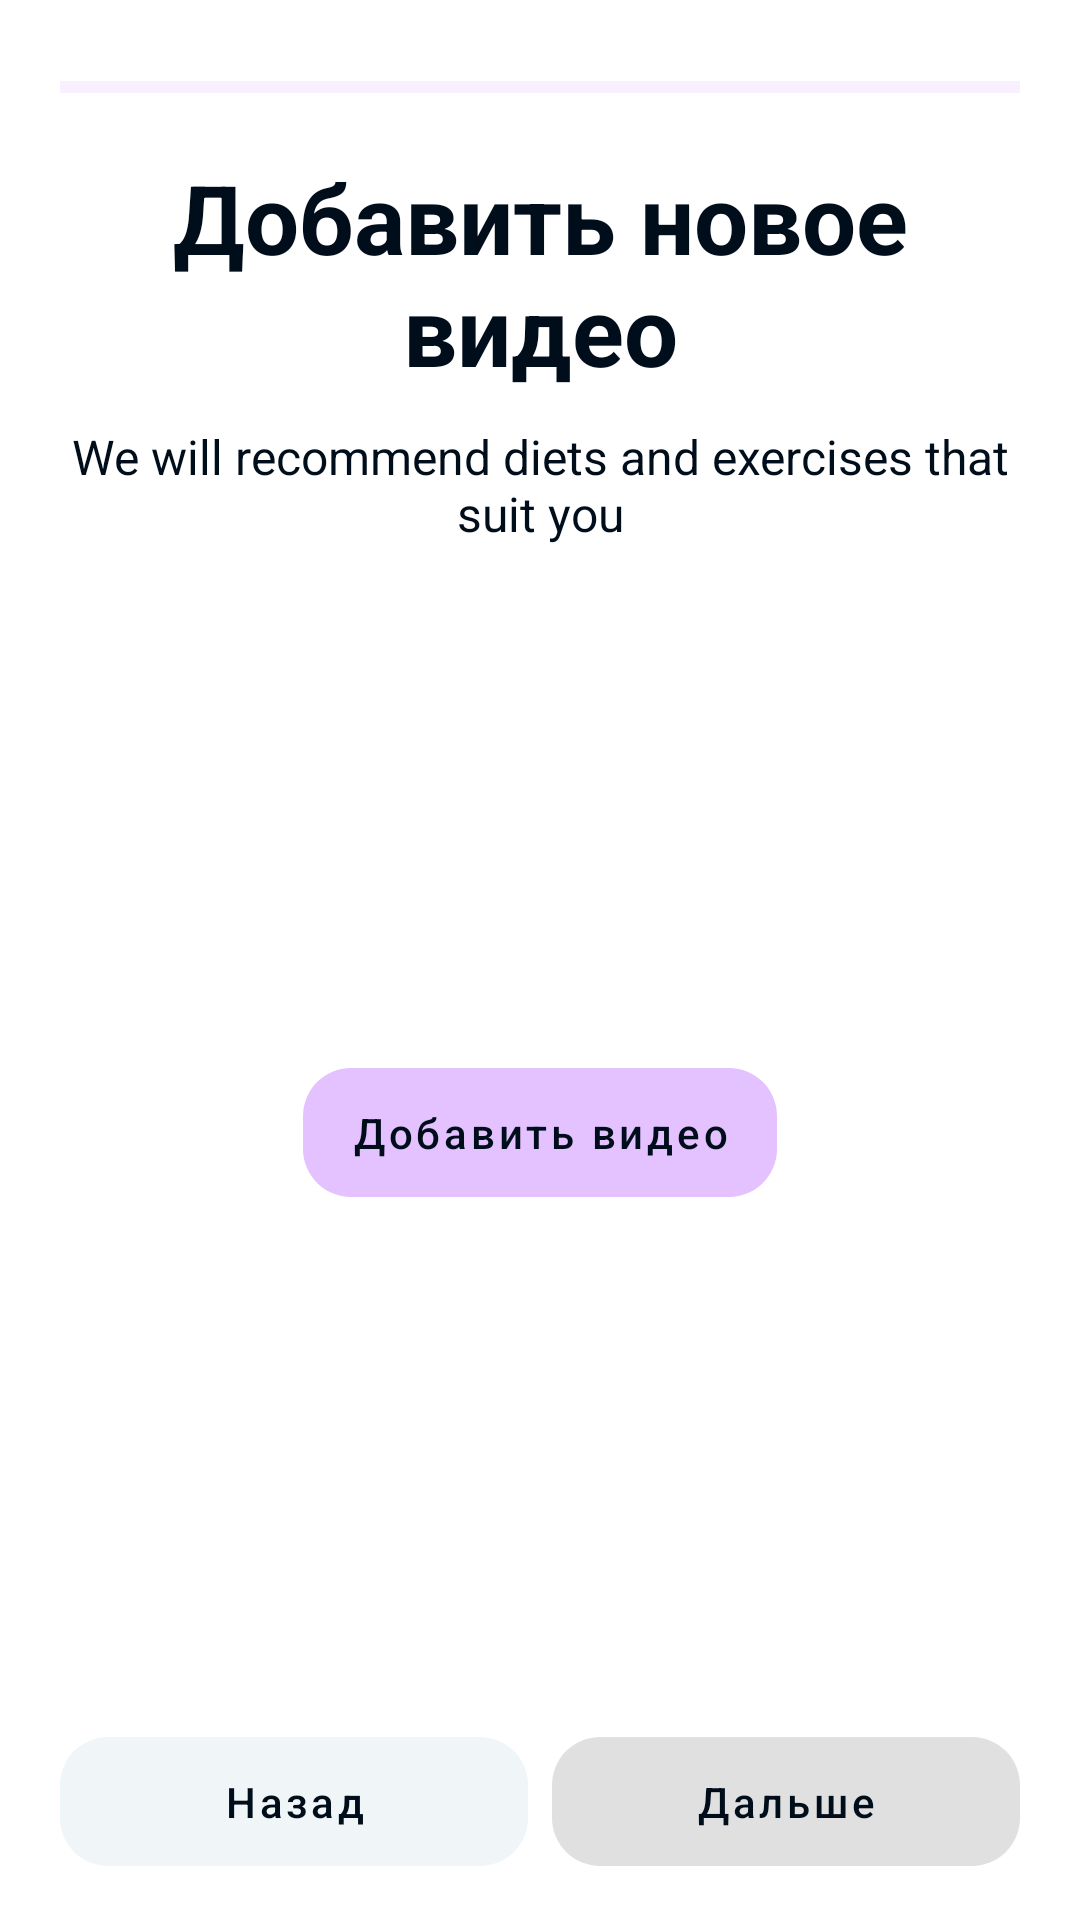

Here is an Android app screen rendered from its layout file. Give the layout XML and the strings, colors and styles it references.
<!-- AndroidManifest.xml: application theme AppTheme -->
<!-- res/layout/fragment_upload_video.xml -->
<?xml version="1.0" encoding="utf-8"?>
<androidx.constraintlayout.widget.ConstraintLayout xmlns:android="http://schemas.android.com/apk/res/android"
    xmlns:app="http://schemas.android.com/apk/res-auto"
    xmlns:tools="http://schemas.android.com/tools"
    android:layout_width="match_parent"
    android:layout_height="wrap_content">



    <View
        android:id="@+id/fl_background"
        android:layout_width="0dp"
        android:layout_height="0dp"
        android:background="@drawable/background_welcome_layout"
        app:layout_constraintBottom_toBottomOf="parent"
        app:layout_constraintEnd_toEndOf="parent"
        app:layout_constraintStart_toStartOf="parent"
        app:layout_constraintTop_toTopOf="parent" />

    <com.google.android.material.progressindicator.LinearProgressIndicator
        android:id="@+id/progressRegistration"
        android:layout_width="0dp"
        android:layout_height="wrap_content"
        android:layout_marginStart="20dp"
        android:layout_marginTop="27dp"
        android:layout_marginEnd="20dp"
        android:max="100"
        android:progress="75"
        app:layout_constraintEnd_toEndOf="parent"
        app:layout_constraintStart_toStartOf="parent"
        app:layout_constraintTop_toTopOf="parent" />

    <TextView
        android:id="@+id/tv_about_myself"
        android:layout_width="match_parent"
        android:layout_height="wrap_content"
        android:layout_marginStart="20dp"
        android:layout_marginTop="20dp"
        android:layout_marginEnd="20dp"
        android:gravity="center"
        android:text="@string/add_new_video"
        android:textColor="@color/Primary_text"
        android:textSize="32sp"
        android:textStyle="bold"
        app:layout_constraintEnd_toEndOf="parent"
        app:layout_constraintStart_toStartOf="parent"
        app:layout_constraintTop_toBottomOf="@id/progressRegistration" />

    <TextView
        android:id="@+id/tv_recommend"
        android:layout_width="0dp"
        android:layout_height="wrap_content"
        android:layout_marginTop="10dp"
        android:gravity="center"
        android:text="@string/we_will_recommend_diets"
        android:textColor="@color/Primary_text"
        android:textSize="16sp"
        app:layout_constraintEnd_toEndOf="@+id/tv_about_myself"
        app:layout_constraintStart_toStartOf="@+id/tv_about_myself"
        app:layout_constraintTop_toBottomOf="@+id/tv_about_myself" />


    <com.google.android.material.button.MaterialButton
        android:id="@+id/btn_select_video"
        style="@style/Widget.MaterialComponents.Button.UnelevatedButton"
        android:layout_width="wrap_content"
        android:layout_height="55dp"
        android:layout_marginTop="100dp"
        android:layout_marginBottom="100dp"
        android:text="@string/add_video"
        android:textAllCaps="false"
        android:textColor="@color/Primary_text"
        app:backgroundTint="@color/Brand_fill"
        app:cornerRadius="@dimen/default_margin_16"
        app:layout_constraintBottom_toTopOf="@+id/btn_next"
        app:layout_constraintEnd_toEndOf="@+id/tv_recommend"
        app:layout_constraintStart_toStartOf="@+id/tv_recommend"
        app:layout_constraintTop_toBottomOf="@+id/tv_recommend" />

    <ProgressBar
        android:id="@+id/progressCompressing"
        android:layout_width="wrap_content"
        android:layout_height="wrap_content"
        android:visibility="gone"
        android:layout_marginTop="100dp"
        android:layout_marginBottom="100dp"
        app:layout_constraintBottom_toTopOf="@+id/btn_next"
        app:layout_constraintEnd_toEndOf="@+id/tv_recommend"
        app:layout_constraintStart_toStartOf="@+id/tv_recommend"
        app:layout_constraintTop_toBottomOf="@+id/tv_recommend"/>

    <androidx.constraintlayout.widget.Guideline
        android:id="@+id/center_horizontal"
        android:layout_width="wrap_content"
        android:layout_height="wrap_content"
        android:orientation="vertical"
        app:layout_constraintGuide_percent=".5" />

    <com.google.android.material.button.MaterialButton
        android:id="@+id/btn_back"
        style="@style/Widget.MaterialComponents.Button.UnelevatedButton"
        android:layout_width="0dp"
        android:layout_height="55dp"
        android:layout_marginStart="20dp"
        android:layout_marginEnd="4dp"
        android:text="@string/back"
        android:textAllCaps="false"
        android:textColor="@color/Primary_text"
        app:backgroundTint="#F0F5F8"
        app:cornerRadius="@dimen/default_margin_16"
        app:layout_constraintEnd_toStartOf="@+id/center_horizontal"
        app:layout_constraintStart_toStartOf="parent"
        app:layout_constraintTop_toTopOf="@+id/btn_next" />

    <com.google.android.material.button.MaterialButton
        android:id="@+id/btn_next"
        style="@style/Widget.MaterialComponents.Button.UnelevatedButton"
        android:layout_width="0dp"
        android:layout_height="55dp"
        android:layout_marginStart="4dp"
        android:layout_marginEnd="20dp"
        android:layout_marginBottom="12dp"
        android:enabled="false"
        android:text="@string/next"
        android:textAllCaps="false"
        android:textColor="@color/Primary_text"
        app:cornerRadius="@dimen/default_margin_16"
        app:layout_constraintBottom_toBottomOf="parent"
        app:layout_constraintEnd_toEndOf="parent"
        app:layout_constraintStart_toStartOf="@+id/center_horizontal" />
</androidx.constraintlayout.widget.ConstraintLayout>
<!-- resources referenced by this layout -->
<resources>
  <color name="Brand_fill">#E4C1FF</color>
  <color name="Primary_text">#000D1A</color>
  <dimen name="default_margin_16">16dp</dimen>
  <!-- drawable background_welcome_layout (drawable) -->
  <shape xmlns:android="http://schemas.android.com/apk/res/android"
      android:shape="rectangle">
      <solid android:color="@color/Surface"/>
      <corners
          android:topLeftRadius="30dp"
          android:topRightRadius="30dp"/>
  
  </shape>
  <string name="add_new_video">Добавить новое видео</string>
  <string name="add_video">Добавить видео</string>
  <string name="back">Назад</string>
  <string name="next">Дальше</string>
  <string name="we_will_recommend_diets">We will recommend diets and exercises  that suit you</string>
  <style name="AppTheme" parent="Theme.MaterialComponents.DayNight.NoActionBar">
          
          <item name="colorPrimary">@color/Brand_fill</item>
          <item name="colorPrimaryVariant">@color/Brand_hover</item>
          <item name="colorOnPrimary">@color/Brand_hover</item>
  
          
          <item name="colorSecondary">@color/Brand_fill</item>
          <item name="colorSecondaryVariant">@color/Brand_hover</item>
          <item name="colorOnSecondary">@color/Brand_hover</item>
          
          <item name="android:statusBarColor" tools:targetApi="l">?attr/colorPrimaryVariant</item>
          
          <item name="android:buttonStyle">@style/DefaultButtons</item>
          <item name="font">@font/inter</item>
  
      </style>
  <color name="Surface">#FFFFFF</color>
  <color name="Brand_hover">#C98AFA</color>
  <style name="DefaultButtons" parent="Widget.MaterialComponents.Button">
          <item name="cornerRadius">@dimen/default_corner_radius_16</item>
          <item name="minHeight">60dp</item>
          <item name="rippleColor">@color/Brand_hover</item>
          <item name="android:textColor">@color/text_button_selector</item>
          <item name="android:stateListAnimator">@null</item>
          <item name="android:textAllCaps">false</item>
          <item name="android:textSize">@dimen/text_regular</item>
          <item name="android:letterSpacing">0</item>
          <item name="font">@font/inter</item>
      </style>
  <dimen name="default_corner_radius_16">16dp</dimen>
  <dimen name="text_regular">16sp</dimen>
</resources>
